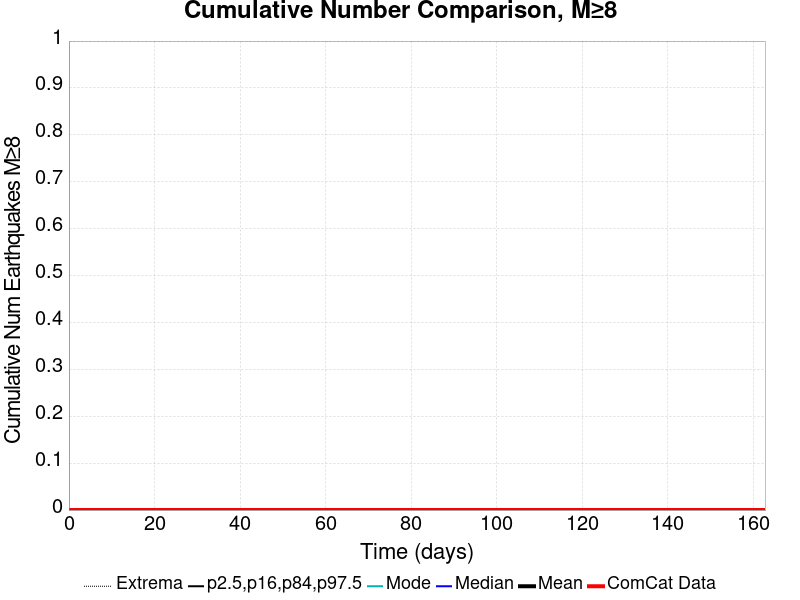

Values plotted in this chart, from the file beside it:
Time (days), ComCat Data, Simulation Mean, Simulation Median, Simulation Mode, Simulation Minimum, Simulation Maximum, 2.5 %-ile, 16 %-ile, 84 %-ile, 97.5 %-ile
0.0, 0.0, 0.0, 0.0, 0.0, 0.0, 0.0, 0.0, 0.0, 0.0, 0.0
0.3261, 0.0, 0.0, 0.0, 0.0, 0.0, 0.0, 0.0, 0.0, 0.0, 0.0
0.6521, 0.0, 0.0, 0.0, 0.0, 0.0, 0.0, 0.0, 0.0, 0.0, 0.0
0.9782, 0.0, 0.0, 0.0, 0.0, 0.0, 0.0, 0.0, 0.0, 0.0, 0.0
1.304, 0.0, 0.0, 0.0, 0.0, 0.0, 0.0, 0.0, 0.0, 0.0, 0.0
1.63, 0.0, 0.0, 0.0, 0.0, 0.0, 0.0, 0.0, 0.0, 0.0, 0.0
1.956, 0.0, 0.0, 0.0, 0.0, 0.0, 0.0, 0.0, 0.0, 0.0, 0.0
2.282, 0.0, 0.0, 0.0, 0.0, 0.0, 0.0, 0.0, 0.0, 0.0, 0.0
2.609, 0.0, 0.0, 0.0, 0.0, 0.0, 0.0, 0.0, 0.0, 0.0, 0.0
2.935, 0.0, 0.0, 0.0, 0.0, 0.0, 0.0, 0.0, 0.0, 0.0, 0.0
3.261, 0.0, 0.0, 0.0, 0.0, 0.0, 0.0, 0.0, 0.0, 0.0, 0.0
3.587, 0.0, 0.0, 0.0, 0.0, 0.0, 0.0, 0.0, 0.0, 0.0, 0.0
3.913, 0.0, 0.0, 0.0, 0.0, 0.0, 0.0, 0.0, 0.0, 0.0, 0.0
4.239, 0.0, 0.0, 0.0, 0.0, 0.0, 0.0, 0.0, 0.0, 0.0, 0.0
4.565, 0.0, 0.0, 0.0, 0.0, 0.0, 0.0, 0.0, 0.0, 0.0, 0.0
4.891, 0.0, 0.0, 0.0, 0.0, 0.0, 0.0, 0.0, 0.0, 0.0, 0.0
5.217, 0.0, 0.0, 0.0, 0.0, 0.0, 0.0, 0.0, 0.0, 0.0, 0.0
5.543, 0.0, 0.0, 0.0, 0.0, 0.0, 0.0, 0.0, 0.0, 0.0, 0.0
5.869, 0.0, 0.0, 0.0, 0.0, 0.0, 0.0, 0.0, 0.0, 0.0, 0.0
6.195, 0.0, 0.0, 0.0, 0.0, 0.0, 0.0, 0.0, 0.0, 0.0, 0.0
6.521, 0.0, 0.0, 0.0, 0.0, 0.0, 0.0, 0.0, 0.0, 0.0, 0.0
6.847, 0.0, 0.0, 0.0, 0.0, 0.0, 0.0, 0.0, 0.0, 0.0, 0.0
7.174, 0.0, 0.0, 0.0, 0.0, 0.0, 0.0, 0.0, 0.0, 0.0, 0.0
7.5, 0.0, 0.0, 0.0, 0.0, 0.0, 0.0, 0.0, 0.0, 0.0, 0.0
7.826, 0.0, 0.0, 0.0, 0.0, 0.0, 0.0, 0.0, 0.0, 0.0, 0.0
8.152, 0.0, 0.0, 0.0, 0.0, 0.0, 0.0, 0.0, 0.0, 0.0, 0.0
8.478, 0.0, 0.0, 0.0, 0.0, 0.0, 0.0, 0.0, 0.0, 0.0, 0.0
8.804, 0.0, 0.0, 0.0, 0.0, 0.0, 0.0, 0.0, 0.0, 0.0, 0.0
9.13, 0.0, 0.0, 0.0, 0.0, 0.0, 0.0, 0.0, 0.0, 0.0, 0.0
9.456, 0.0, 0.0, 0.0, 0.0, 0.0, 0.0, 0.0, 0.0, 0.0, 0.0
9.782, 0.0, 0.0, 0.0, 0.0, 0.0, 0.0, 0.0, 0.0, 0.0, 0.0
10.11, 0.0, 0.0, 0.0, 0.0, 0.0, 0.0, 0.0, 0.0, 0.0, 0.0
10.43, 0.0, 0.0, 0.0, 0.0, 0.0, 0.0, 0.0, 0.0, 0.0, 0.0
10.76, 0.0, 0.0, 0.0, 0.0, 0.0, 0.0, 0.0, 0.0, 0.0, 0.0
11.09, 0.0, 0.0, 0.0, 0.0, 0.0, 0.0, 0.0, 0.0, 0.0, 0.0
11.41, 0.0, 0.0, 0.0, 0.0, 0.0, 0.0, 0.0, 0.0, 0.0, 0.0
11.74, 0.0, 0.0, 0.0, 0.0, 0.0, 0.0, 0.0, 0.0, 0.0, 0.0
12.06, 0.0, 0.0, 0.0, 0.0, 0.0, 0.0, 0.0, 0.0, 0.0, 0.0
12.39, 0.0, 0.0, 0.0, 0.0, 0.0, 0.0, 0.0, 0.0, 0.0, 0.0
12.72, 0.0, 0.0, 0.0, 0.0, 0.0, 0.0, 0.0, 0.0, 0.0, 0.0
13.04, 0.0, 0.0, 0.0, 0.0, 0.0, 0.0, 0.0, 0.0, 0.0, 0.0
13.37, 0.0, 0.0, 0.0, 0.0, 0.0, 0.0, 0.0, 0.0, 0.0, 0.0
13.69, 0.0, 0.0, 0.0, 0.0, 0.0, 0.0, 0.0, 0.0, 0.0, 0.0
14.02, 0.0, 0.0, 0.0, 0.0, 0.0, 0.0, 0.0, 0.0, 0.0, 0.0
14.35, 0.0, 0.0, 0.0, 0.0, 0.0, 0.0, 0.0, 0.0, 0.0, 0.0
14.67, 0.0, 0.0, 0.0, 0.0, 0.0, 0.0, 0.0, 0.0, 0.0, 0.0
15, 0.0, 0.0, 0.0, 0.0, 0.0, 0.0, 0.0, 0.0, 0.0, 0.0
15.33, 0.0, 0.0, 0.0, 0.0, 0.0, 0.0, 0.0, 0.0, 0.0, 0.0
15.65, 0.0, 0.0, 0.0, 0.0, 0.0, 0.0, 0.0, 0.0, 0.0, 0.0
15.98, 0.0, 0.0, 0.0, 0.0, 0.0, 0.0, 0.0, 0.0, 0.0, 0.0
16.3, 0.0, 0.0, 0.0, 0.0, 0.0, 0.0, 0.0, 0.0, 0.0, 0.0
16.63, 0.0, 0.0, 0.0, 0.0, 0.0, 0.0, 0.0, 0.0, 0.0, 0.0
16.96, 0.0, 0.0, 0.0, 0.0, 0.0, 0.0, 0.0, 0.0, 0.0, 0.0
17.28, 0.0, 0.0, 0.0, 0.0, 0.0, 0.0, 0.0, 0.0, 0.0, 0.0
17.61, 0.0, 0.0, 0.0, 0.0, 0.0, 0.0, 0.0, 0.0, 0.0, 0.0
17.93, 0.0, 0.0, 0.0, 0.0, 0.0, 0.0, 0.0, 0.0, 0.0, 0.0
18.26, 0.0, 0.0, 0.0, 0.0, 0.0, 0.0, 0.0, 0.0, 0.0, 0.0
18.59, 0.0, 0.0, 0.0, 0.0, 0.0, 0.0, 0.0, 0.0, 0.0, 0.0
18.91, 0.0, 0.0, 0.0, 0.0, 0.0, 0.0, 0.0, 0.0, 0.0, 0.0
19.24, 0.0, 0.0, 0.0, 0.0, 0.0, 0.0, 0.0, 0.0, 0.0, 0.0
... 440 more rows
